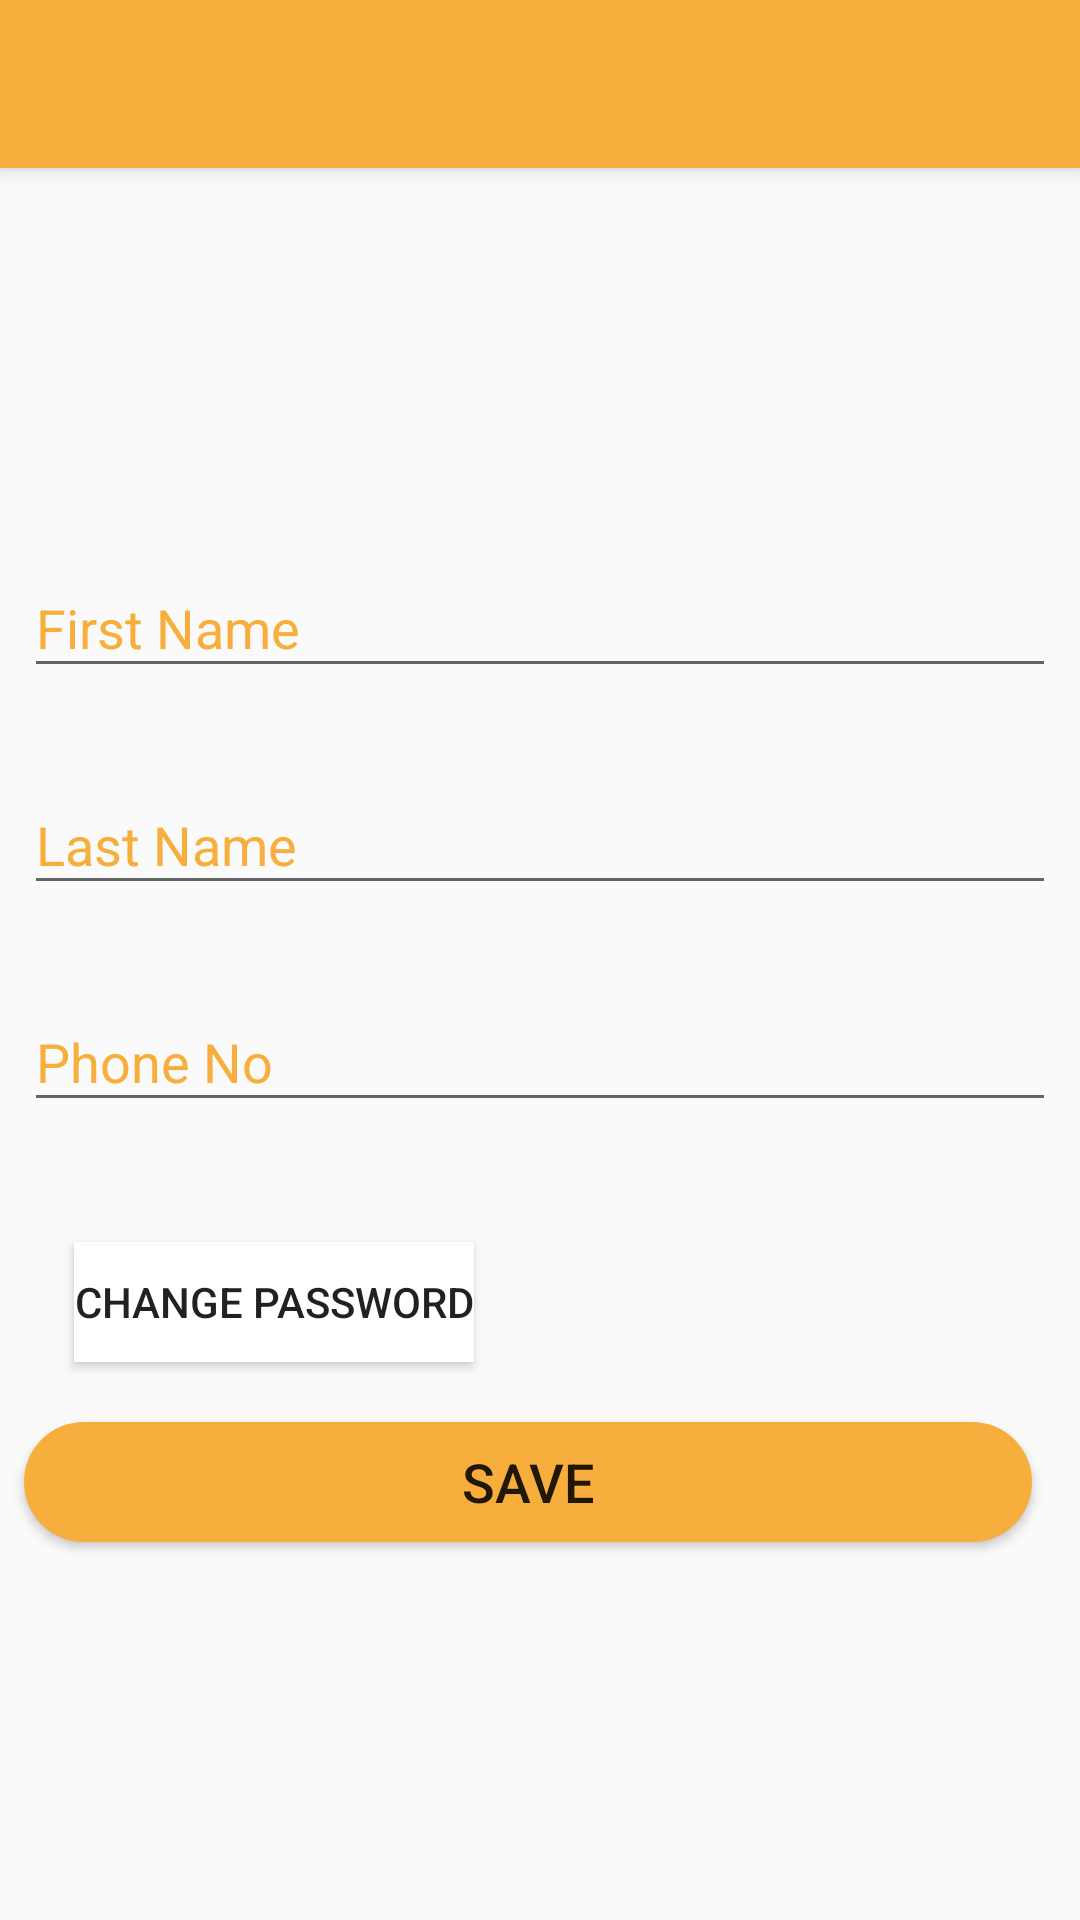

The Android layout XML behind this screen, and the referenced resources:
<!-- AndroidManifest.xml: application theme Theme.AppCompat.Light.NoActionBar -->
<!-- res/layout/activity_profile.xml -->
<?xml version="1.0" encoding="utf-8"?>
<android.support.constraint.ConstraintLayout xmlns:android="http://schemas.android.com/apk/res/android"
    xmlns:app="http://schemas.android.com/apk/res-auto"
    xmlns:tools="http://schemas.android.com/tools"
    android:layout_width="match_parent"
    android:layout_height="match_parent"
    tools:context="com.example.logisticsfree.setting.ProfileActivity">

    <android.support.v7.widget.Toolbar
        android:id="@+id/my_toolbar"
        android:layout_width="match_parent"
        android:layout_height="?attr/actionBarSize"
        android:background="@color/colorAccent"
        android:elevation="4dp"
        android:focusable="false"
        android:focusableInTouchMode="false"
        android:theme="@style/ThemeOverlay.AppCompat.ActionBar"
        app:layout_constraintTop_toTopOf="parent"
        app:popupTheme="@style/ThemeOverlay.AppCompat.Light" />

    <ScrollView
        android:layout_width="match_parent"
        android:layout_height="match_parent"
        tools:layout_editor_absoluteX="16dp"
        tools:layout_editor_absoluteY="140dp"
        android:layout_marginTop="?attr/actionBarSize">

        <android.support.constraint.ConstraintLayout
            android:layout_width="match_parent"
            android:layout_height="wrap_content">

            <ImageView
                android:id="@+id/imageView3"
                android:layout_width="96dp"
                android:layout_height="85dp"
                android:layout_marginStart="8dp"
                android:layout_marginTop="16dp"
                android:layout_marginEnd="8dp"
                app:layout_constraintEnd_toEndOf="parent"
                app:layout_constraintHorizontal_bias="0.498"
                app:layout_constraintStart_toStartOf="parent"
                app:layout_constraintTop_toTopOf="parent"
                app:srcCompat="@drawable/account_circle" />

            <android.support.design.widget.TextInputLayout
                android:id="@+id/textInputLayout"
                android:layout_width="match_parent"
                android:layout_height="wrap_content"
                android:layout_marginStart="8dp"
                android:layout_marginTop="20dp"
                android:layout_marginEnd="8dp"
                android:textColorHint="@color/yellowNormal"
                app:layout_constraintEnd_toEndOf="parent"
                app:layout_constraintStart_toStartOf="parent"
                app:layout_constraintTop_toBottomOf="@+id/imageView3">

                <AutoCompleteTextView
                    android:id="@+id/txt_profile_fname"
                    android:layout_width="match_parent"
                    android:layout_height="wrap_content"
                    android:hint="@string/prompt_fname"
                    android:imeOptions="actionNext"
                    android:inputType="textPersonName"
                    android:maxLines="1"
                    android:singleLine="true"
                    android:textColor="#f8ae3c"
                    android:textColorHint="#f8ae3c" />

            </android.support.design.widget.TextInputLayout>

            <android.support.design.widget.TextInputLayout
                android:id="@+id/textInputLayout2"
                android:layout_width="match_parent"
                android:layout_height="wrap_content"
                android:layout_marginStart="8dp"
                android:layout_marginTop="20dp"
                android:layout_marginEnd="8dp"
                android:textColorHint="@color/yellowNormal"
                app:layout_constraintEnd_toEndOf="parent"
                app:layout_constraintHorizontal_bias="0.0"
                app:layout_constraintStart_toStartOf="parent"
                app:layout_constraintTop_toBottomOf="@+id/textInputLayout">

                <AutoCompleteTextView
                    android:id="@+id/txt_profile_lname"
                    android:layout_width="match_parent"
                    android:layout_height="wrap_content"
                    android:hint="@string/prompt_lname"
                    android:imeOptions="actionDone"
                    android:inputType="textPersonName"
                    android:maxLines="1"
                    android:singleLine="true"
                    android:textColor="#f8ae3c"
                    android:textColorHint="#f8ae3c" />

            </android.support.design.widget.TextInputLayout>

            <android.support.design.widget.TextInputLayout
                android:id="@+id/textInputLayout3"
                android:layout_width="match_parent"
                android:layout_height="wrap_content"
                android:layout_marginStart="8dp"
                android:layout_marginTop="20dp"
                android:layout_marginEnd="8dp"
                android:textColorHint="@color/yellowNormal"
                app:layout_constraintEnd_toEndOf="parent"
                app:layout_constraintHorizontal_bias="0.0"
                app:layout_constraintStart_toStartOf="parent"
                app:layout_constraintTop_toBottomOf="@+id/textInputLayout2">

                <AutoCompleteTextView
                    android:id="@+id/txt_profile_contact"
                    android:layout_width="match_parent"
                    android:layout_height="wrap_content"
                    android:focusableInTouchMode="false"
                    android:hint="@string/prompt_contact"
                    android:imeOptions="actionDone"
                    android:inputType="textPersonName"
                    android:maxLines="1"
                    android:singleLine="true"
                    android:textColor="#f8ae3c"
                    android:textColorHint="#f8ae3c" />

            </android.support.design.widget.TextInputLayout>

            <Button
                android:id="@+id/button2"
                android:layout_width="wrap_content"
                android:layout_height="40dp"
                android:layout_marginStart="16dp"
                android:layout_marginTop="40dp"
                android:layout_marginEnd="8dp"
                android:text="Change Password"
                android:background="#fff"
                app:layout_constraintEnd_toEndOf="parent"
                app:layout_constraintHorizontal_bias="0.043"
                app:layout_constraintStart_toStartOf="parent"
                app:layout_constraintTop_toBottomOf="@+id/textInputLayout3" />

            <Button
                android:id="@+id/btn_profile_save"
                android:layout_width="match_parent"
                android:layout_height="40dp"
                android:layout_marginTop="20dp"
                android:layout_marginStart="8dp"
                android:layout_marginEnd="16dp"
                android:layout_marginBottom="8dp"
                android:background="@drawable/yellowloginbutton"
                android:text="Save"
                android:textColor="@color/common_google_signin_btn_text_dark_pressed"
                android:textSize="18sp"
                app:layout_constraintBottom_toBottomOf="parent"
                app:layout_constraintEnd_toEndOf="parent"
                app:layout_constraintStart_toStartOf="parent"
                app:layout_constraintTop_toBottomOf="@+id/button2"
                app:layout_constraintVertical_bias="1.0" />

        </android.support.constraint.ConstraintLayout>
    </ScrollView>

</android.support.constraint.ConstraintLayout>
<!-- resources referenced by this layout -->
<resources>
  <color name="colorAccent">#F8AE3C</color>
  <color name="yellowNormal">#f8ae3c</color>
  <!-- drawable yellowloginbutton (drawable) -->
  <?xml version="1.0" encoding="utf-8"?>
  <selector xmlns:android="http://schemas.android.com/apk/res/android">
      <item android:state_pressed="true" >
          <shape>
              <solid android:color="@color/yellowOnFocus" />
              <corners
                  android:bottomLeftRadius="30dp"
                  android:bottomRightRadius="30dp"
                  android:topLeftRadius="30dp"
                  android:topRightRadius="30dp" />
          </shape>
      </item>
      <item>
          <shape>
              <solid android:color="@color/yellowNormal"/>
              <corners
                  android:bottomLeftRadius="30dp"
                  android:bottomRightRadius="30dp"
                  android:topLeftRadius="30dp"
                  android:topRightRadius="30dp" />
          </shape>
      </item>
  </selector>
  <string name="prompt_contact">Phone No</string>
  <string name="prompt_fname">First Name</string>
  <string name="prompt_lname">Last Name</string>
  <color name="yellowOnFocus">#AF8324</color>
</resources>
